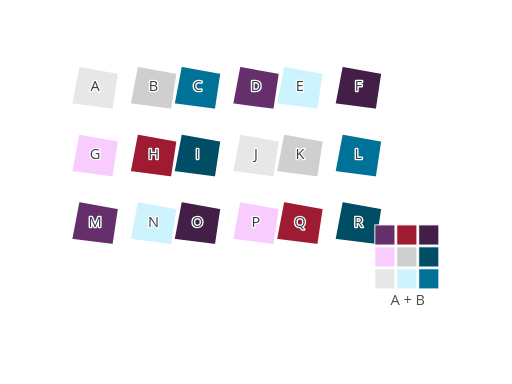
t = 0.00 s
t = 0.04 s: frame unchanged from t = 0.00 s, image omitted
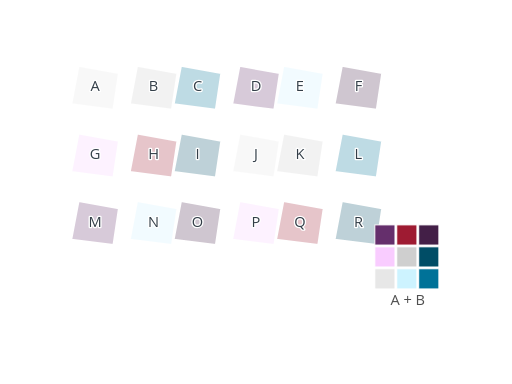
t = 0.18 s
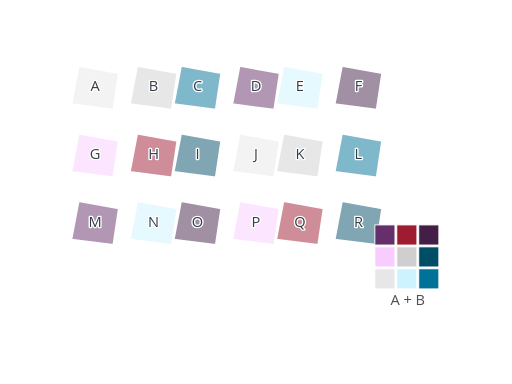
t = 0.32 s
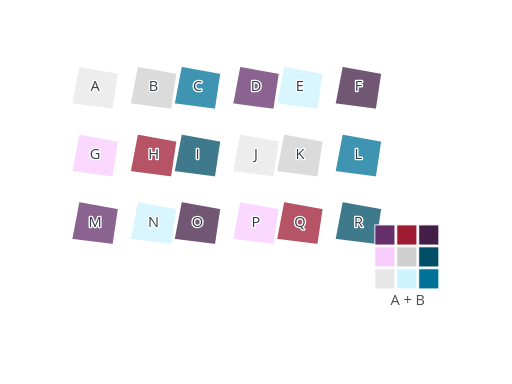
t = 0.45 s
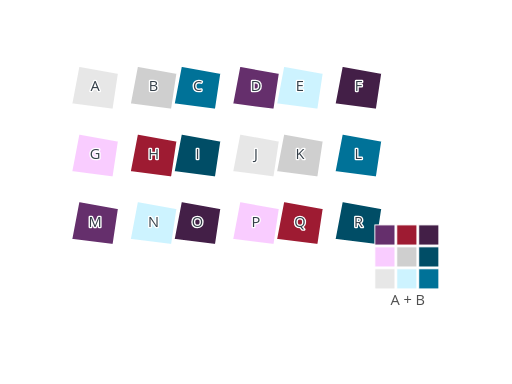
t = 0.59 s

The animated SVG that drew these frames (rendered in a browser with its animation timeline set to each time). Animation: 18 SMIL elements (animate=18); one cycle of 0.59 s.

<?xml version="1.0" encoding="UTF-8"?>
<svg xmlns="http://www.w3.org/2000/svg" id="bivariate-choropleth" data-pattern-id="d3-pattern-bivariate-choropleth" role="img" viewBox="0 0 560 420" font-family="Open Sans, Arial, sans-serif" aria-labelledby="bivariate-choropleth-title bivariate-choropleth-desc"><title id="bivariate-choropleth-title">Bivariate choropleth</title><desc id="bivariate-choropleth-desc">Two regional metrics combine into a compact color matrix.</desc><g><path d="M86,72L130,80L124,120L78,114Z" fill="#e7e7e7" stroke="#fff" stroke-width="2" opacity="1"><animate attributeName="opacity" from="0" to="1" dur="0.55s" begin="0.04s" fill="freeze"></animate></path><path d="M150,72L194,80L188,120L142,114Z" fill="#cfcfcf" stroke="#fff" stroke-width="2" opacity="1"><animate attributeName="opacity" from="0" to="1" dur="0.55s" begin="0.04s" fill="freeze"></animate></path><path d="M198,72L242,80L236,120L190,114Z" fill="#007298" stroke="#fff" stroke-width="2" opacity="1"><animate attributeName="opacity" from="0" to="1" dur="0.55s" begin="0.04s" fill="freeze"></animate></path><path d="M262,72L306,80L300,120L254,114Z" fill="#652f6c" stroke="#fff" stroke-width="2" opacity="1"><animate attributeName="opacity" from="0" to="1" dur="0.55s" begin="0.04s" fill="freeze"></animate></path><path d="M310,72L354,80L348,120L302,114Z" fill="#cdf3ff" stroke="#fff" stroke-width="2" opacity="1"><animate attributeName="opacity" from="0" to="1" dur="0.55s" begin="0.04s" fill="freeze"></animate></path><path d="M374,72L418,80L412,120L366,114Z" fill="#431f47" stroke="#fff" stroke-width="2" opacity="1"><animate attributeName="opacity" from="0" to="1" dur="0.55s" begin="0.04s" fill="freeze"></animate></path><path d="M86,146L130,154L124,194L78,188Z" fill="#f9ccff" stroke="#fff" stroke-width="2" opacity="1"><animate attributeName="opacity" from="0" to="1" dur="0.55s" begin="0.04s" fill="freeze"></animate></path><path d="M150,146L194,154L188,194L142,188Z" fill="#9e1b32" stroke="#fff" stroke-width="2" opacity="1"><animate attributeName="opacity" from="0" to="1" dur="0.55s" begin="0.04s" fill="freeze"></animate></path><path d="M198,146L242,154L236,194L190,188Z" fill="#004d66" stroke="#fff" stroke-width="2" opacity="1"><animate attributeName="opacity" from="0" to="1" dur="0.55s" begin="0.04s" fill="freeze"></animate></path><path d="M262,146L306,154L300,194L254,188Z" fill="#e7e7e7" stroke="#fff" stroke-width="2" opacity="1"><animate attributeName="opacity" from="0" to="1" dur="0.55s" begin="0.04s" fill="freeze"></animate></path><path d="M310,146L354,154L348,194L302,188Z" fill="#cfcfcf" stroke="#fff" stroke-width="2" opacity="1"><animate attributeName="opacity" from="0" to="1" dur="0.55s" begin="0.04s" fill="freeze"></animate></path><path d="M374,146L418,154L412,194L366,188Z" fill="#007298" stroke="#fff" stroke-width="2" opacity="1"><animate attributeName="opacity" from="0" to="1" dur="0.55s" begin="0.04s" fill="freeze"></animate></path><path d="M86,220L130,228L124,268L78,262Z" fill="#652f6c" stroke="#fff" stroke-width="2" opacity="1"><animate attributeName="opacity" from="0" to="1" dur="0.55s" begin="0.04s" fill="freeze"></animate></path><path d="M150,220L194,228L188,268L142,262Z" fill="#cdf3ff" stroke="#fff" stroke-width="2" opacity="1"><animate attributeName="opacity" from="0" to="1" dur="0.55s" begin="0.04s" fill="freeze"></animate></path><path d="M198,220L242,228L236,268L190,262Z" fill="#431f47" stroke="#fff" stroke-width="2" opacity="1"><animate attributeName="opacity" from="0" to="1" dur="0.55s" begin="0.04s" fill="freeze"></animate></path><path d="M262,220L306,228L300,268L254,262Z" fill="#f9ccff" stroke="#fff" stroke-width="2" opacity="1"><animate attributeName="opacity" from="0" to="1" dur="0.55s" begin="0.04s" fill="freeze"></animate></path><path d="M310,220L354,228L348,268L302,262Z" fill="#9e1b32" stroke="#fff" stroke-width="2" opacity="1"><animate attributeName="opacity" from="0" to="1" dur="0.55s" begin="0.04s" fill="freeze"></animate></path><path d="M374,220L418,228L412,268L366,262Z" fill="#004d66" stroke="#fff" stroke-width="2" opacity="1"><animate attributeName="opacity" from="0" to="1" dur="0.55s" begin="0.04s" fill="freeze"></animate></path></g><g><text class="mark-label" x="104" y="100" text-anchor="middle" style="fill: rgb(51, 62, 72); paint-order: stroke; stroke: rgb(255, 255, 255); stroke-width: 3; stroke-linejoin: round;">A</text><text class="mark-label" x="168" y="100" text-anchor="middle" style="fill: rgb(51, 62, 72); paint-order: stroke; stroke: rgb(255, 255, 255); stroke-width: 3; stroke-linejoin: round;">B</text><text class="mark-label" x="216" y="100" text-anchor="middle" style="fill: rgb(51, 62, 72); paint-order: stroke; stroke: rgb(255, 255, 255); stroke-width: 3; stroke-linejoin: round;">C</text><text class="mark-label" x="280" y="100" text-anchor="middle" style="fill: rgb(51, 62, 72); paint-order: stroke; stroke: rgb(255, 255, 255); stroke-width: 3; stroke-linejoin: round;">D</text><text class="mark-label" x="328" y="100" text-anchor="middle" style="fill: rgb(51, 62, 72); paint-order: stroke; stroke: rgb(255, 255, 255); stroke-width: 3; stroke-linejoin: round;">E</text><text class="mark-label" x="392" y="100" text-anchor="middle" style="fill: rgb(51, 62, 72); paint-order: stroke; stroke: rgb(255, 255, 255); stroke-width: 3; stroke-linejoin: round;">F</text><text class="mark-label" x="104" y="174" text-anchor="middle" style="fill: rgb(51, 62, 72); paint-order: stroke; stroke: rgb(255, 255, 255); stroke-width: 3; stroke-linejoin: round;">G</text><text class="mark-label" x="168" y="174" text-anchor="middle" style="fill: rgb(51, 62, 72); paint-order: stroke; stroke: rgb(255, 255, 255); stroke-width: 3; stroke-linejoin: round;">H</text><text class="mark-label" x="216" y="174" text-anchor="middle" style="fill: rgb(51, 62, 72); paint-order: stroke; stroke: rgb(255, 255, 255); stroke-width: 3; stroke-linejoin: round;">I</text><text class="mark-label" x="280" y="174" text-anchor="middle" style="fill: rgb(51, 62, 72); paint-order: stroke; stroke: rgb(255, 255, 255); stroke-width: 3; stroke-linejoin: round;">J</text><text class="mark-label" x="328" y="174" text-anchor="middle" style="fill: rgb(51, 62, 72); paint-order: stroke; stroke: rgb(255, 255, 255); stroke-width: 3; stroke-linejoin: round;">K</text><text class="mark-label" x="392" y="174" text-anchor="middle" style="fill: rgb(51, 62, 72); paint-order: stroke; stroke: rgb(255, 255, 255); stroke-width: 3; stroke-linejoin: round;">L</text><text class="mark-label" x="104" y="248" text-anchor="middle" style="fill: rgb(51, 62, 72); paint-order: stroke; stroke: rgb(255, 255, 255); stroke-width: 3; stroke-linejoin: round;">M</text><text class="mark-label" x="168" y="248" text-anchor="middle" style="fill: rgb(51, 62, 72); paint-order: stroke; stroke: rgb(255, 255, 255); stroke-width: 3; stroke-linejoin: round;">N</text><text class="mark-label" x="216" y="248" text-anchor="middle" style="fill: rgb(51, 62, 72); paint-order: stroke; stroke: rgb(255, 255, 255); stroke-width: 3; stroke-linejoin: round;">O</text><text class="mark-label" x="280" y="248" text-anchor="middle" style="fill: rgb(51, 62, 72); paint-order: stroke; stroke: rgb(255, 255, 255); stroke-width: 3; stroke-linejoin: round;">P</text><text class="mark-label" x="328" y="248" text-anchor="middle" style="fill: rgb(51, 62, 72); paint-order: stroke; stroke: rgb(255, 255, 255); stroke-width: 3; stroke-linejoin: round;">Q</text><text class="mark-label" x="392" y="248" text-anchor="middle" style="fill: rgb(51, 62, 72); paint-order: stroke; stroke: rgb(255, 255, 255); stroke-width: 3; stroke-linejoin: round;">R</text></g><g transform="translate(410,246)"><rect x="0" y="48" width="22" height="22" fill="#e7e7e7" stroke="#fff"></rect><rect x="24" y="48" width="22" height="22" fill="#cdf3ff" stroke="#fff"></rect><rect x="48" y="48" width="22" height="22" fill="#007298" stroke="#fff"></rect><rect x="0" y="24" width="22" height="22" fill="#f9ccff" stroke="#fff"></rect><rect x="24" y="24" width="22" height="22" fill="#cfcfcf" stroke="#fff"></rect><rect x="48" y="24" width="22" height="22" fill="#004d66" stroke="#fff"></rect><rect x="0" y="0" width="22" height="22" fill="#652f6c" stroke="#fff"></rect><rect x="24" y="0" width="22" height="22" fill="#9e1b32" stroke="#fff"></rect><rect x="48" y="0" width="22" height="22" fill="#431f47" stroke="#fff"></rect><text class="label" x="36" y="88" text-anchor="middle" style="fill: rgb(79, 79, 79); paint-order: stroke; stroke: rgb(255, 255, 255); stroke-width: 3; stroke-linejoin: round;">A + B</text></g></svg>
